The GitHub repository sayhiJON/csce5214-project contains a labelled image folder "dataset" with 2 categories: has flies, no flies. Examples follow, each with its label.

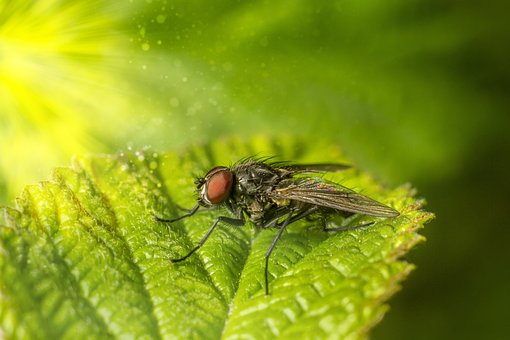
Label: has flies

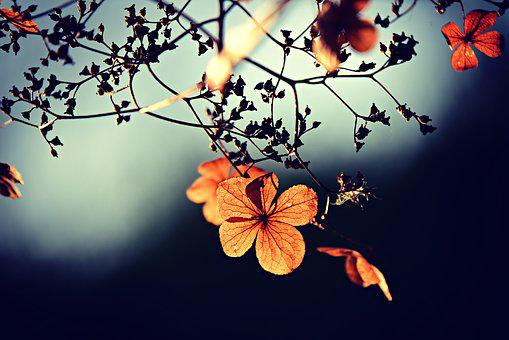
Label: no flies

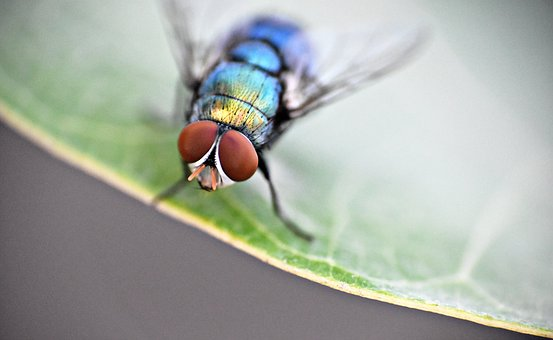
Label: has flies

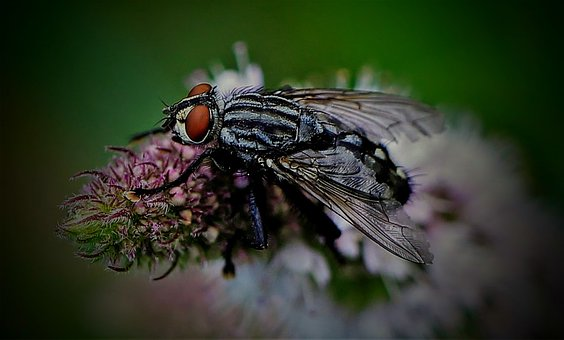
Label: has flies

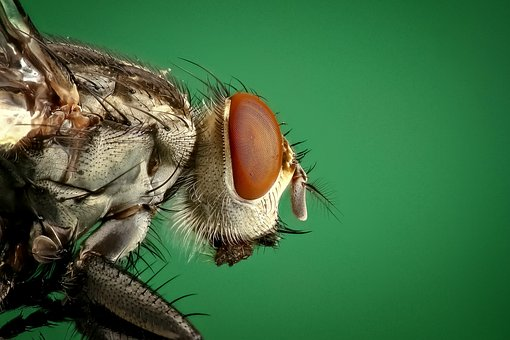
Label: has flies

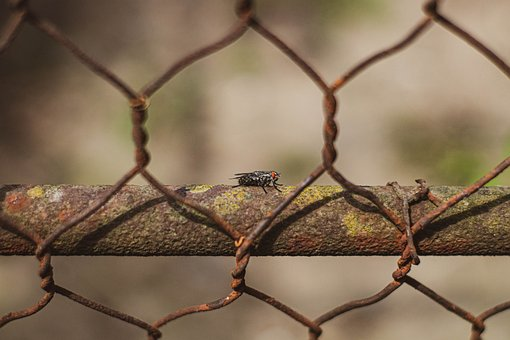
Label: has flies
